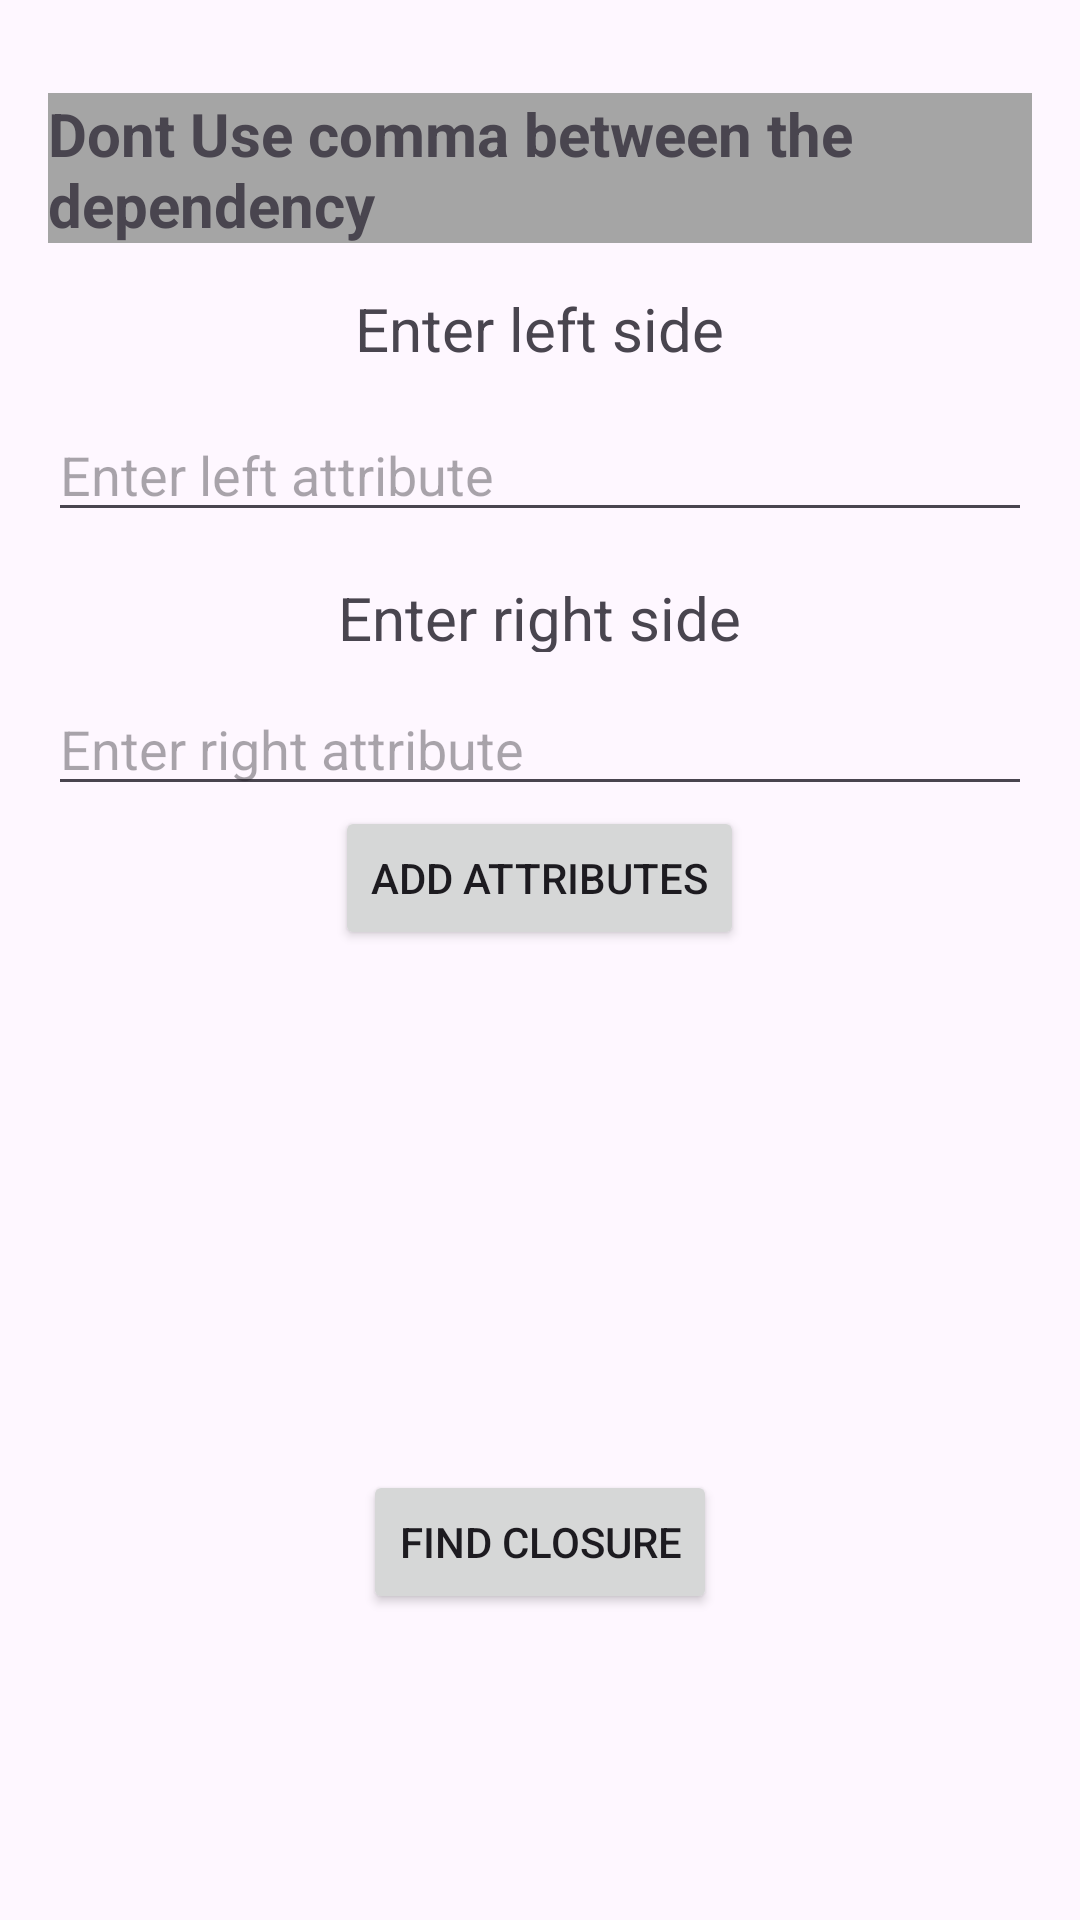

The Android layout XML behind this screen, and the referenced resources:
<!-- AndroidManifest.xml: application theme Theme.DBE -->
<!-- res/layout/activity_find_closure.xml -->
<LinearLayout
    xmlns:android="http://schemas.android.com/apk/res/android"
    android:layout_width="match_parent"
    android:layout_height="match_parent"
    android:orientation="vertical"
    android:padding="16dp">

    <TextView
        android:textStyle="bold"
        android:background="#A5A5A5"
        android:layout_width="wrap_content"
        android:layout_height="50dp"
        android:text="Dont Use comma between the dependency"
        android:layout_gravity="center"
        android:layout_marginTop="15dp"
        android:textSize="20sp"
        />
    <TextView

        android:layout_width="wrap_content"
        android:layout_height="25dp"
        android:text="Enter left side"
        android:layout_gravity="center"
        android:layout_marginTop="15dp"
        android:textSize="20sp"
        />
    <LinearLayout
        android:layout_width="match_parent"
        android:layout_height="wrap_content"
        android:orientation="vertical">

        <EditText
            android:layout_marginTop="15dp"
            android:id="@+id/editTextLeftAttribute"
            android:layout_width="match_parent"
            android:layout_height="wrap_content"
            android:hint="Enter left attribute" />

        <LinearLayout

            android:id="@+id/layoutAttributes"

            android:layout_width="match_parent"
            android:layout_height="wrap_content"
            android:orientation="vertical" />

        <TextView
            android:layout_width="wrap_content"
            android:layout_height="25dp"
            android:text="Enter right side"
            android:layout_gravity="center"
            android:layout_marginTop="15dp"
            android:textSize="20sp"
            />

        <EditText
            android:layout_marginTop="10dp"
            android:id="@+id/editTextRightAttribute"
            android:layout_width="match_parent"
            android:layout_height="wrap_content"
            android:hint="Enter right attribute" />

    </LinearLayout>

    <Button
        android:layout_gravity="center"
        android:id="@+id/buttonAddAttributes"
        android:layout_width="wrap_content"
        android:layout_height="wrap_content"
        android:text="Add Attributes"
        android:onClick="onAddAttributesClicked" />

    <ScrollView
        android:layout_width="match_parent"
        android:layout_height="0dp"
        android:layout_weight="1">

        <LinearLayout

            android:id="@+id/layoutAttributes"

            android:layout_width="match_parent"
            android:layout_height="wrap_content"
            android:orientation="vertical" />

    </ScrollView>

    <Button
        android:layout_gravity="center"
        android:id="@+id/buttonFindClosure"
        android:layout_width="wrap_content"
        android:layout_height="wrap_content"
        android:text="Find Closure"
        android:onClick="onFindClosureClicked" />

    <TextView
        android:textSize="20sp"
        android:id="@+id/textViewClosureResult"
        android:layout_width="match_parent"
        android:layout_height="wrap_content"
        android:layout_marginTop="16dp" />


    <TextView
        android:textSize="20sp"
        android:id="@+id/textViewClosureResult"
        android:layout_width="match_parent"
        android:layout_height="wrap_content"
        android:layout_marginTop="16dp" />

</LinearLayout>
<!-- resources referenced by this layout -->
<resources>
  <style name="Theme.DBE" parent="Base.Theme.DBE" />
  <style name="Base.Theme.DBE" parent="Theme.Material3.DayNight.NoActionBar">
          
          
      </style>
</resources>
